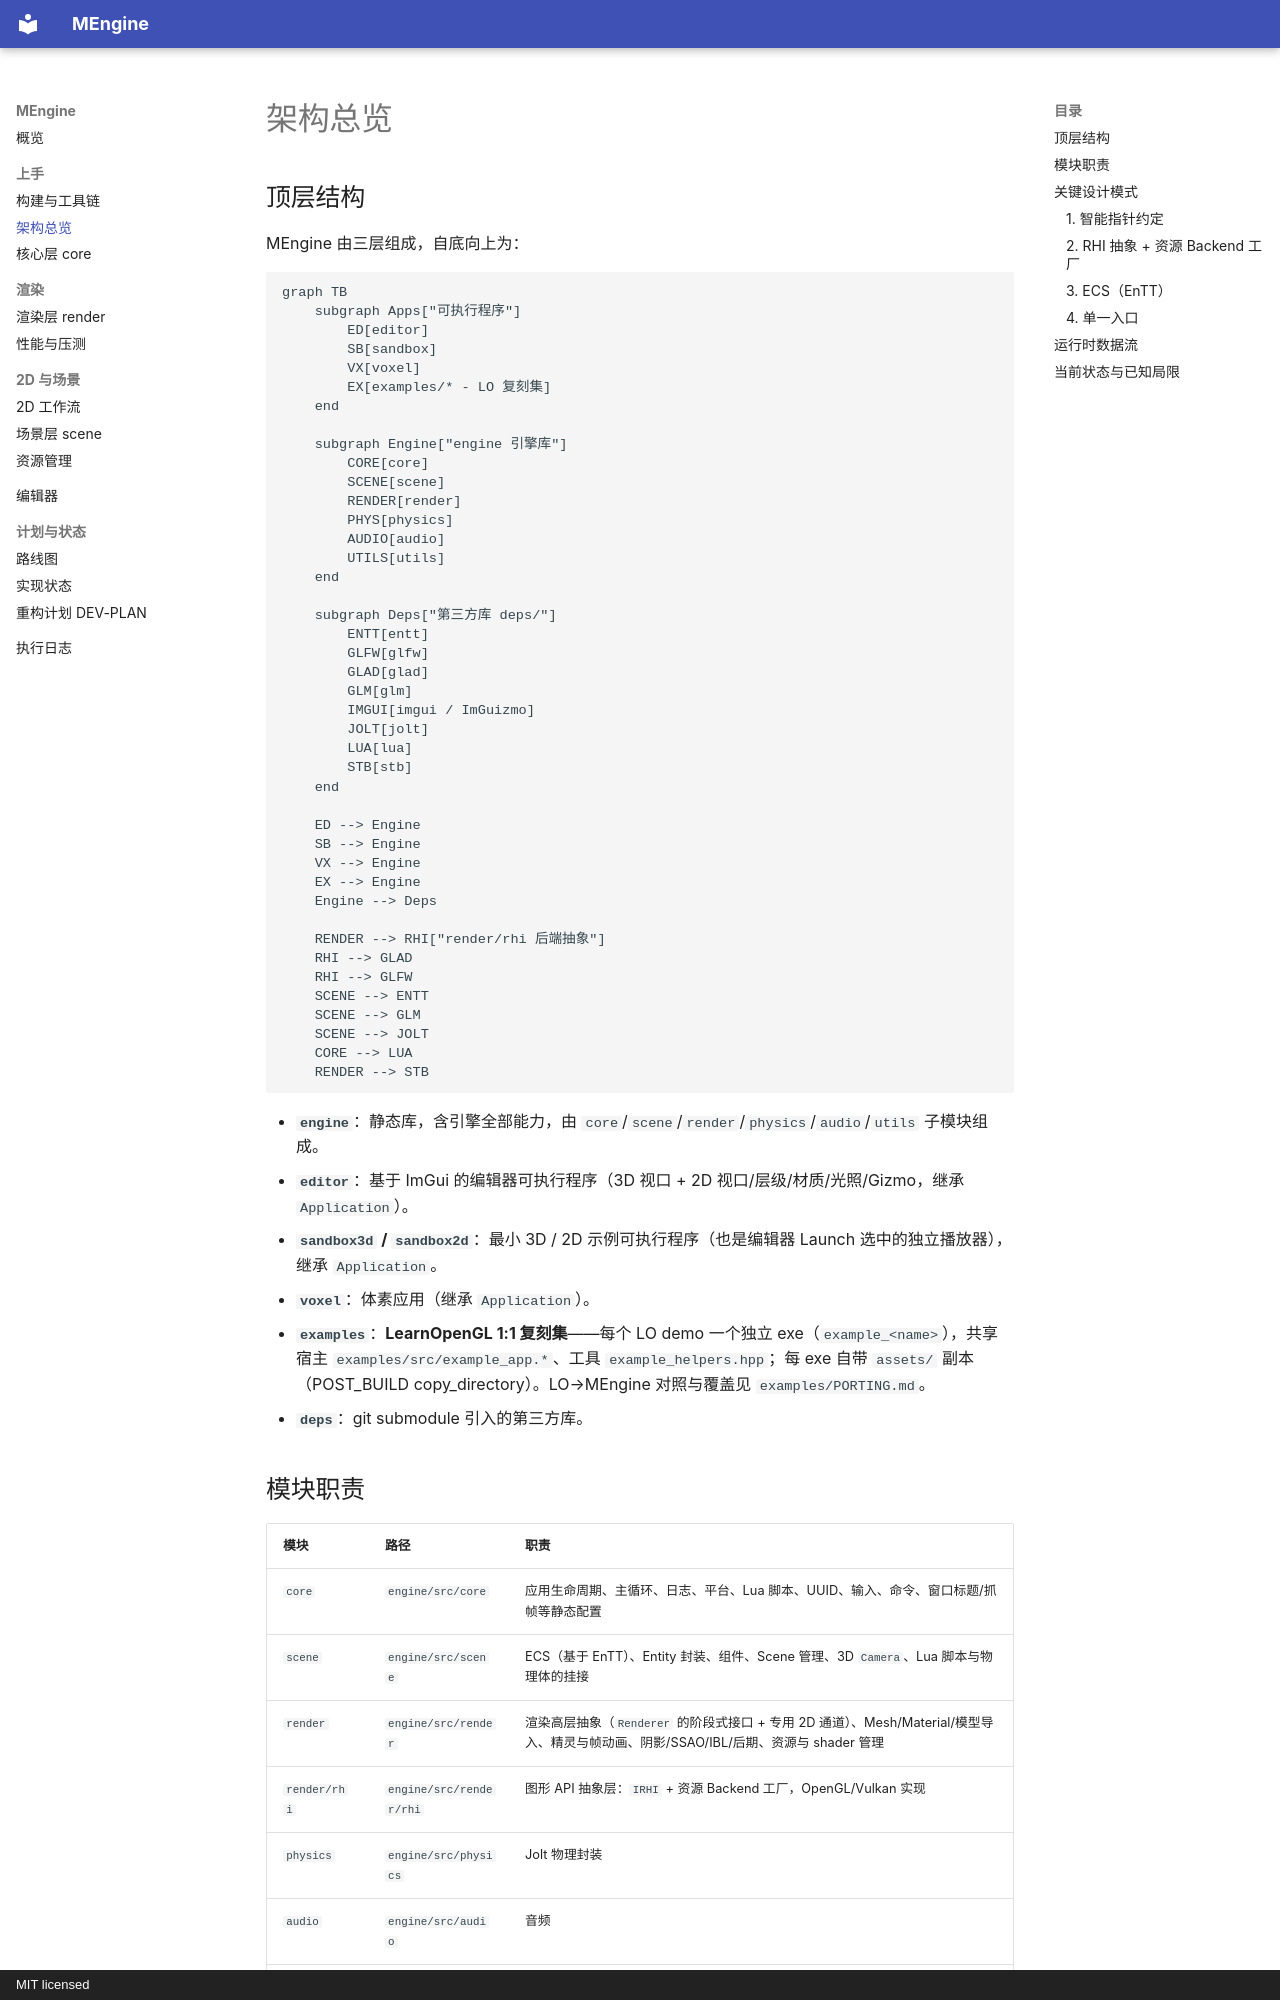

repository: MiaoHN/MEngine · page: architecture/index.html · generator: mkdocs · copyright: MIT licensed

# 架构总览

## 顶层结构

MEngine 由三层组成，自底向上为：

```mermaid
graph TB
    subgraph Apps["可执行程序"]
        ED[editor]
        SB[sandbox]
        VX[voxel]
        EX[examples/* - LO 复刻集]
    end

    subgraph Engine["engine 引擎库"]
        CORE[core]
        SCENE[scene]
        RENDER[render]
        PHYS[physics]
        AUDIO[audio]
        UTILS[utils]
    end

    subgraph Deps["第三方库 deps/"]
        ENTT[entt]
        GLFW[glfw]
        GLAD[glad]
        GLM[glm]
        IMGUI[imgui / ImGuizmo]
        JOLT[jolt]
        LUA[lua]
        STB[stb]
    end

    ED --> Engine
    SB --> Engine
    VX --> Engine
    EX --> Engine
    Engine --> Deps

    RENDER --> RHI["render/rhi 后端抽象"]
    RHI --> GLAD
    RHI --> GLFW
    SCENE --> ENTT
    SCENE --> GLM
    SCENE --> JOLT
    CORE --> LUA
    RENDER --> STB
```

- **`engine`**：静态库，含引擎全部能力，由 `core`/`scene`/`render`/`physics`/`audio`/`utils` 子模块组成。
- **`editor`**：基于 ImGui 的编辑器可执行程序（3D 视口 + 2D 视口/层级/材质/光照/Gizmo，继承 `Application`）。
- **`sandbox3d` / `sandbox2d`**：最小 3D / 2D 示例可执行程序（也是编辑器 Launch 选中的独立播放器），继承 `Application`。
- **`voxel`**：体素应用（继承 `Application`）。
- **`examples`**：**LearnOpenGL 1:1 复刻集**——每个 LO demo 一个独立 exe（`example_<name>`），共享宿主 `examples/src/example_app.*`、工具 `example_helpers.hpp`；每 exe 自带 `assets/` 副本（POST_BUILD copy_directory）。LO→MEngine 对照与覆盖见 `examples/PORTING.md`。
- **`deps`**：git submodule 引入的第三方库。

## 模块职责

| 模块 | 路径 | 职责 |
| --- | --- | --- |
| `core` | `engine/src/core` | 应用生命周期、主循环、日志、平台、Lua 脚本、UUID、输入、命令、窗口标题/抓帧等静态配置 |
| `scene` | `engine/src/scene` | ECS（基于 EnTT）、Entity 封装、组件、Scene 管理、3D `Camera`、Lua 脚本与物理体的挂接 |
| `render` | `engine/src/render` | 渲染高层抽象（`Renderer` 的阶段式接口 + 专用 2D 通道）、Mesh/Material/模型导入、精灵与帧动画、阴影/SSAO/IBL/后期、资源与 shader 管理 |
| `render/rhi` | `engine/src/render/rhi` | 图形 API 抽象层：`IRHI` + 资源 Backend 工厂，OpenGL/Vulkan 实现 |
| `physics` | `engine/src/physics` | Jolt 物理封装 |
| `audio` | `engine/src/audio` | 音频 |
| `utils` | `engine/src/utils` | 性能剖析器（profiler） |
| `editor` | `editor/src` | ImGui 编辑器界面与交互（3D / 2D 视口、层级、材质、光照、Gizmo） |
| `sandbox` | `sandbox/src` | 最小示例场景（`sandbox_3d.*` / `sandbox_2d.*`） |
| `examples` | `examples/src` | LO 复刻示例（`example_app.*` 共享宿主 + 每 demo 场景） |

## 关键设计模式
